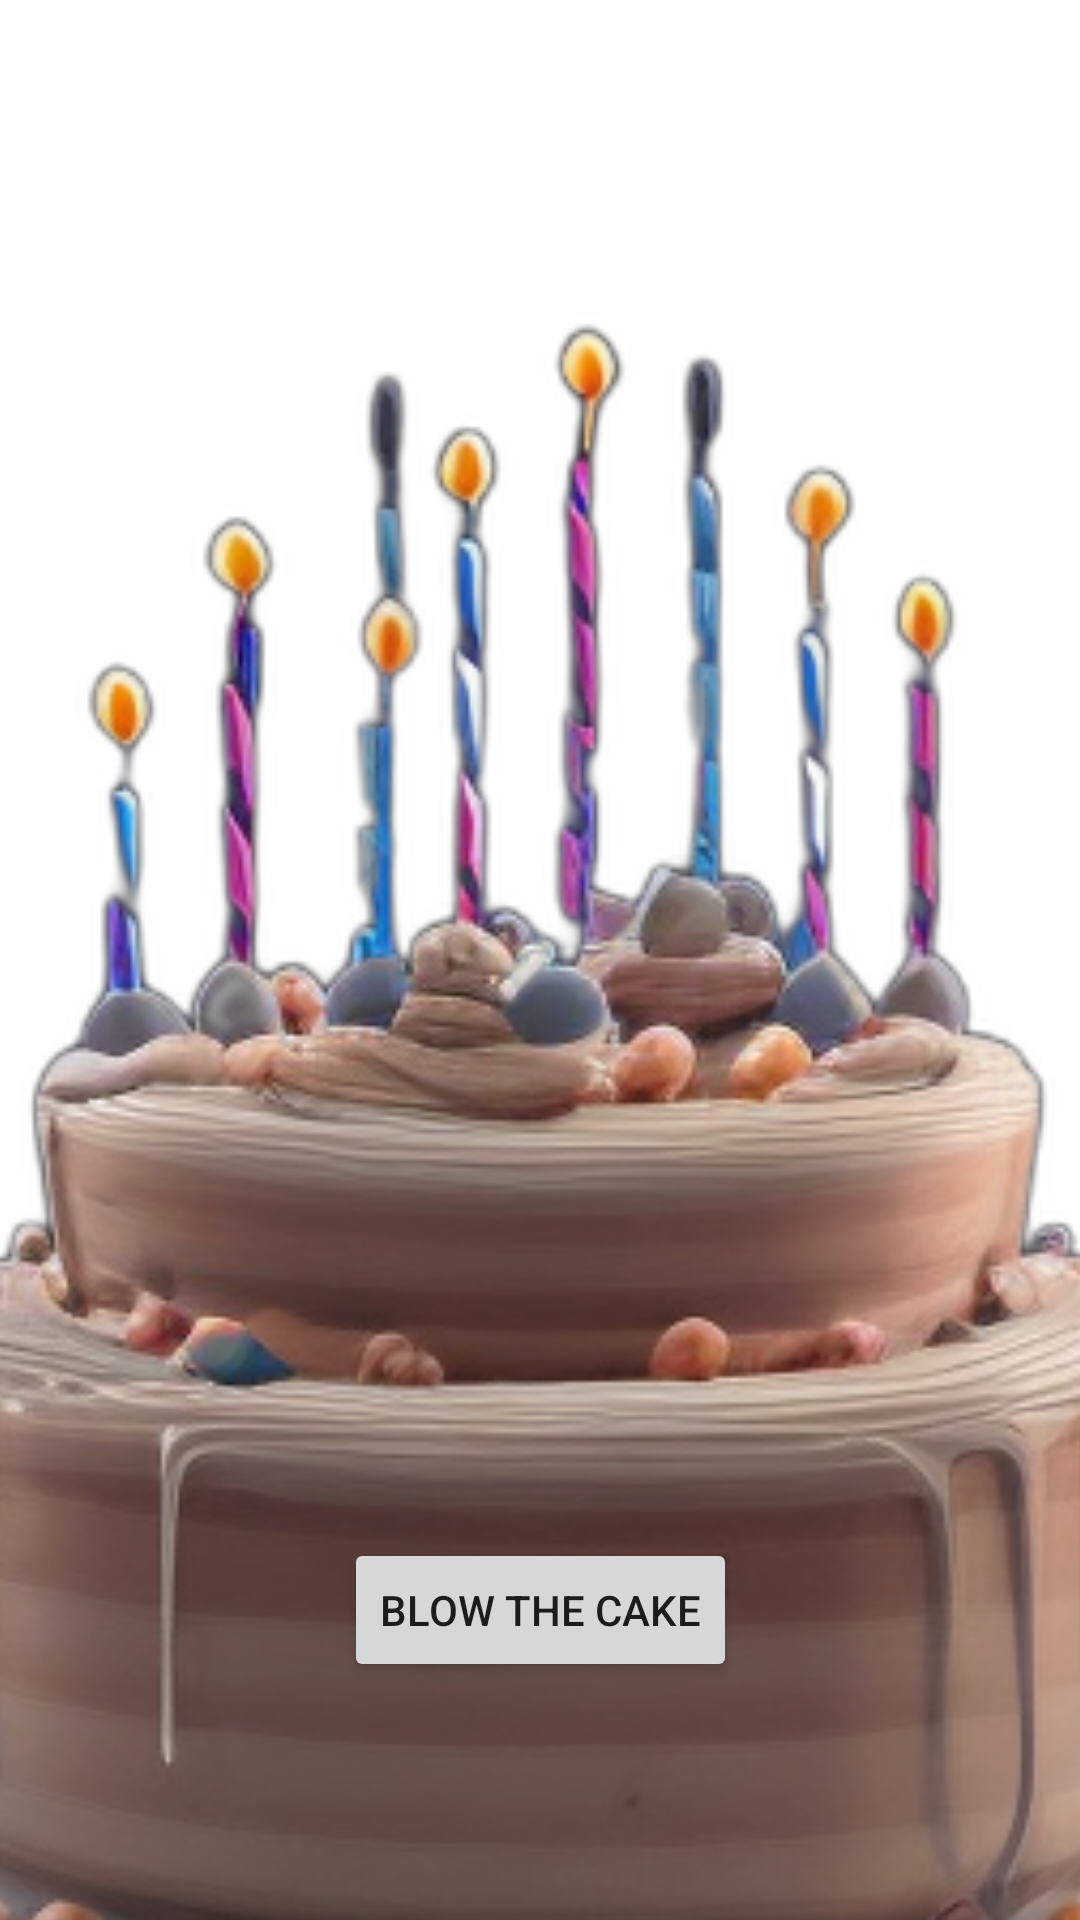

Write the Android layout XML for this screen, with the resource values it uses.
<!-- AndroidManifest.xml: application theme Theme.HappyBday -->
<!-- res/layout/activity_wish.xml -->
<?xml version="1.0" encoding="utf-8"?>
<androidx.constraintlayout.widget.ConstraintLayout xmlns:android="http://schemas.android.com/apk/res/android"
    xmlns:app="http://schemas.android.com/apk/res-auto"
    xmlns:tools="http://schemas.android.com/tools"
    android:layout_width="match_parent"
    android:layout_height="match_parent">

    <ImageView
        android:id="@+id/imageView2"
        android:layout_width="407dp"
        android:layout_height="730dp"
        android:scaleType="centerCrop"
        app:layout_constraintBottom_toBottomOf="parent"
        app:layout_constraintEnd_toEndOf="parent"
        app:layout_constraintStart_toStartOf="parent"
        app:layout_constraintTop_toTopOf="parent"
        app:layout_constraintVertical_bias="0.0"
        app:srcCompat="@drawable/birthday_cake_animated_ui_outer_space_vanishing_point_super_highway_high_speed_digital_render__994812340" />

    <Button
        android:id="@+id/button"
        android:layout_width="wrap_content"
        android:layout_height="wrap_content"
        android:text="Blow the cake"
        app:layout_constraintBottom_toBottomOf="parent"
        app:layout_constraintEnd_toEndOf="parent"
        app:layout_constraintStart_toStartOf="parent"
        app:layout_constraintTop_toTopOf="parent"
        app:layout_constraintVertical_bias="0.866" />

</androidx.constraintlayout.widget.ConstraintLayout>
<!-- resources referenced by this layout -->
<resources>
  <!-- drawable birthday_cake_animated_ui_outer_space_vanishing_point_super_highway_high_speed_digital_render__994812340: png bitmap (drawable, 177527 bytes) -->
  <style name="Theme.HappyBday" parent="Theme.MaterialComponents.DayNight.NoActionBar">
  
          <item name="android:windowActivityTransitions">true</item>
  
          
          <item name="colorPrimary">@color/purple_500</item>
          <item name="colorPrimaryVariant">@color/purple_700</item>
          <item name="colorOnPrimary">@color/white</item>
          
          <item name="colorSecondary">@color/teal_200</item>
          <item name="colorSecondaryVariant">@color/teal_700</item>
          <item name="colorOnSecondary">@color/black</item>
          
          <item name="android:statusBarColor">?attr/colorPrimaryVariant</item>
          
      </style>
  <!-- not gathered from this repository: default colours our renderer supplied (Android Studio template values) -->
  <color name="purple_500">#FF6200EE</color>
  <color name="purple_700">#FF3700B3</color>
  <color name="teal_200">#FF03DAC5</color>
  <color name="teal_700">#FF018786</color>
  <color name="black">#FF000000</color>
  <color name="white">#FFFFFFFF</color>
</resources>
